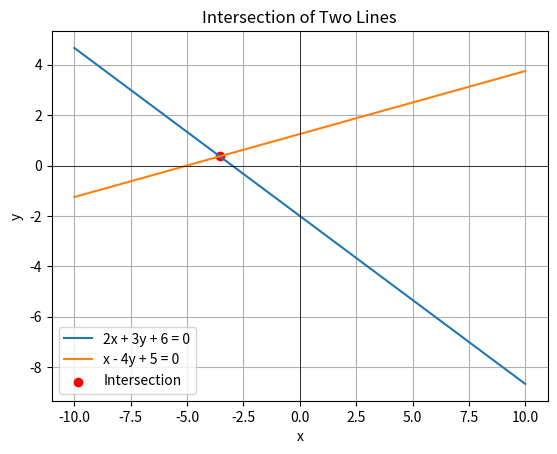

The matplotlib source for this figure:
import numpy as np
import matplotlib.pyplot as plt


def line_intersection(line1, line2):
    intersection = np.cross(line1, line2)
    if intersection[2] != 0:
        intersection = intersection / intersection[2]
    return intersection


def plot_line(line, x_range, label):
    a, b, c = line
    if b != 0:
        y = (-a * x_range - c) / b
        plt.plot(x_range, y, label=label)
    else:
        x = -c / a
        plt.axvline(x=x, label=label)


# Example lines: line1: 2x + 3y + 6 = 0, line2: x - 4y + 5 = 0
line1 = [2, 3, 6]
line2 = [1, -4, 5]

# Calculate intersection
intersect = line_intersection(line1, line2)
print("Intersection Point (Homogeneous Coordinates):", intersect)

# Plotting
x_range = np.linspace(-10, 10, 400)
plot_line(line1, x_range, label="2x + 3y + 6 = 0")
plot_line(line2, x_range, label="x - 4y + 5 = 0")

# Plot intersection point
plt.scatter(intersect[0], intersect[1], color="red", label="Intersection")

# Add labels and legend
plt.xlabel("x")
plt.ylabel("y")
plt.axhline(0, color="black", linewidth=0.5)
plt.axvline(0, color="black", linewidth=0.5)
plt.grid(True)
plt.legend()
plt.title("Intersection of Two Lines")
plt.show()
